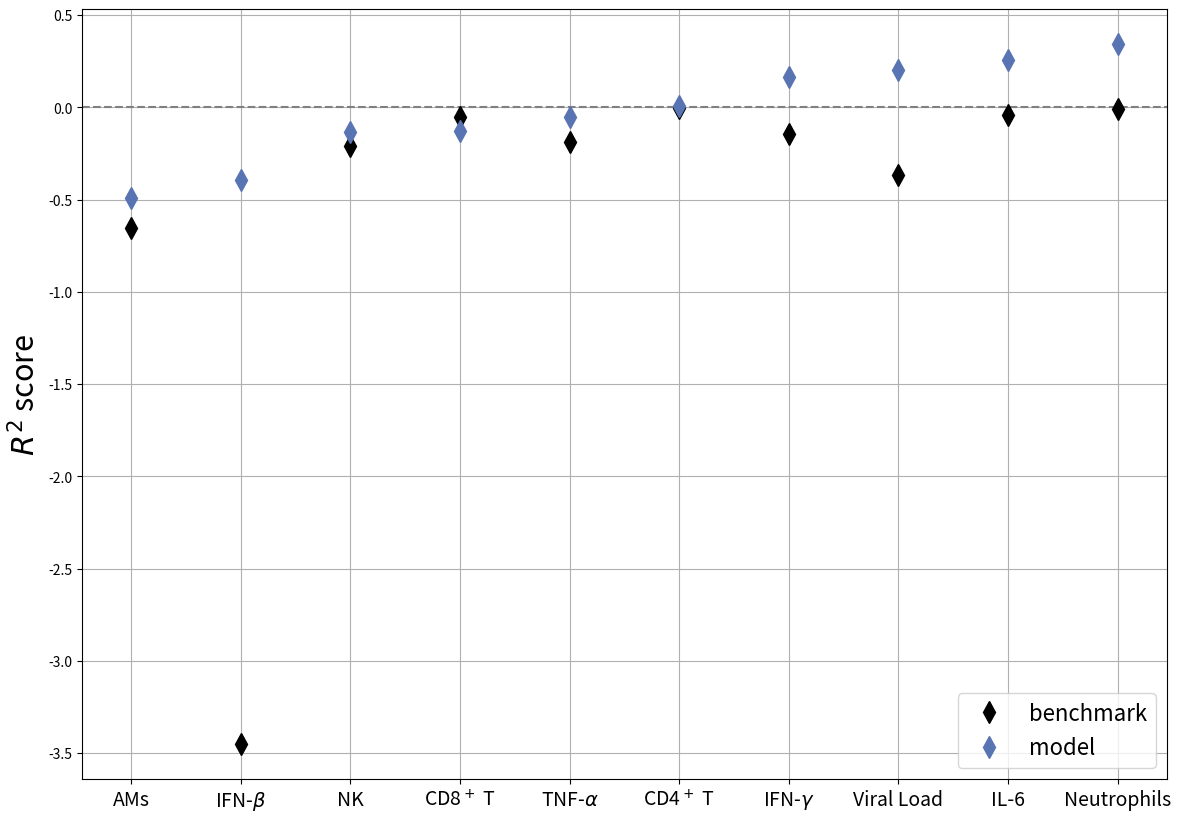

The script that saved this image: (Note: this script raises an exception after producing the figure.)
#!/usr/bin/env python3
# -*- coding: utf-8 -*-
"""
Plot the best r2 scores between the tested models for various lung parameter mappings next to 
each other for comparison.

The plot is saved under "Plots/R2_scores_comparison"

[redacted]
@date:   02.08.22
"""
import numpy as np
import pandas as pd
import matplotlib.pyplot as plt

# name of the mapped lung parameter
name = ["AMs", r"CD4$^+$ T", r"CD8$^+$ T", r"IFN-$\beta$", r"IFN-$\gamma$", "IL-6", "NK", "Neutrophils", r"TNF-$\alpha$",
        "Viral Load"]

# r2 scores for each parameter
r2_model = [-0.489990858632666, 0.009766414602115, -0.127755285203315, -0.394220244748988, 0.16434990632092983, 
            0.2547622069157439, -0.133331611688781, 0.341945303138773, -0.052029681954352, 0.203203796792608]

# r2 scores using mean of the data for performance comparison
r2_mean = [-0.653716730634632, -0.005479164050356, -0.050761035988531, -3.45195340083709, -0.14225998387426, 
           -0.042671972729998, -0.209548118188491, -0.009631590927169, -0.187343063998834, -0.368553171206015]

# create dataframe for plotting
df_plot = pd.DataFrame()
df_plot["r2 model"] = r2_model
df_plot["r2 mean"] = r2_mean
df_plot.index = name
df_plot.sort_values(by="r2 model", inplace=True)

# create plot
fig, ax = plt.subplots()
fig.set_size_inches(14, 10)
plt.grid()
siz=20
plt.ylabel(r"$R^2$ score", size=siz+2)
plt.axhline(y=0, color="grey", linestyle='--')
plt.plot(df_plot["r2 mean"], 'kd', label="benchmark", markersize=11, color = "k")
plt.plot(df_plot["r2 model"], 'bd', label="model", markersize=11, color="#5974B3")
plt.xticks(np.arange(len(name)), size=13)
ax.set_xticklabels(df_plot.index, fontsize=siz-6)
plt.legend(loc="lower right", fontsize=siz-4, frameon=True)
plt.savefig("../Plots/R2_scores_comparison/R2_scores_comparison.png", dpi=300, bbox_inches="tight")
